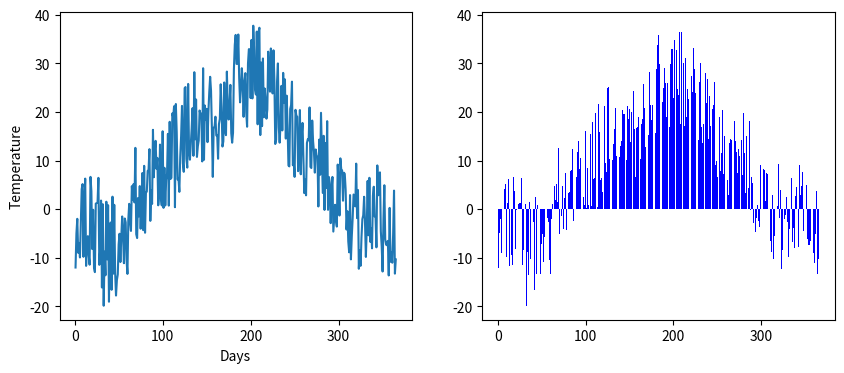

This chart was generated by the following Python code:
# Задача:
# Создайте массив из 365 случайных чисел, представляющих дневную температуру (например, от −10 до 35).
# Найдите:
# Среднюю температуру за год.
# Количество дней с температурой выше 25.
# Самую длинную последовательность дней, когда температура была ниже 0.
# Визуализируйте:
# Линейный график температуры по дням.
# Гистограмму распределения температуры.
# Подсветку "холодных" и "жарких" дней на линейном графике.
# Чуть более реалистичная версия :)
from random import randint
import matplotlib.pyplot as plt
import numpy as np
x=np.linspace(1,365,365)
y=[]
for i in range(365):
    y.append(randint(-3,18))
y2=[randint(-5,5)]*30+[randint(-5,5)]*30+[randint(-5,5)]*30+[randint(-5,5)]*30+[randint(-5,5)]*30+[randint(-5,5)]*30+[randint(-5,5)]*30+[randint(-5,5)]*30+[randint(-5,5)]*30+[randint(-5,5)]*30+[randint(-5,5)]*30+[randint(-5,5)]*35
z=-15*np.cos(x/61)+(y)+(y2)
fig, axs = plt.subplots(1, 2, figsize=(10, 4))
axs[0].plot(x, z)
axs[0].set_xlabel("Days")
axs[0].set_ylabel("Temperature")
plt.show()
plt.bar(x, z, color='blue')
plt.show()